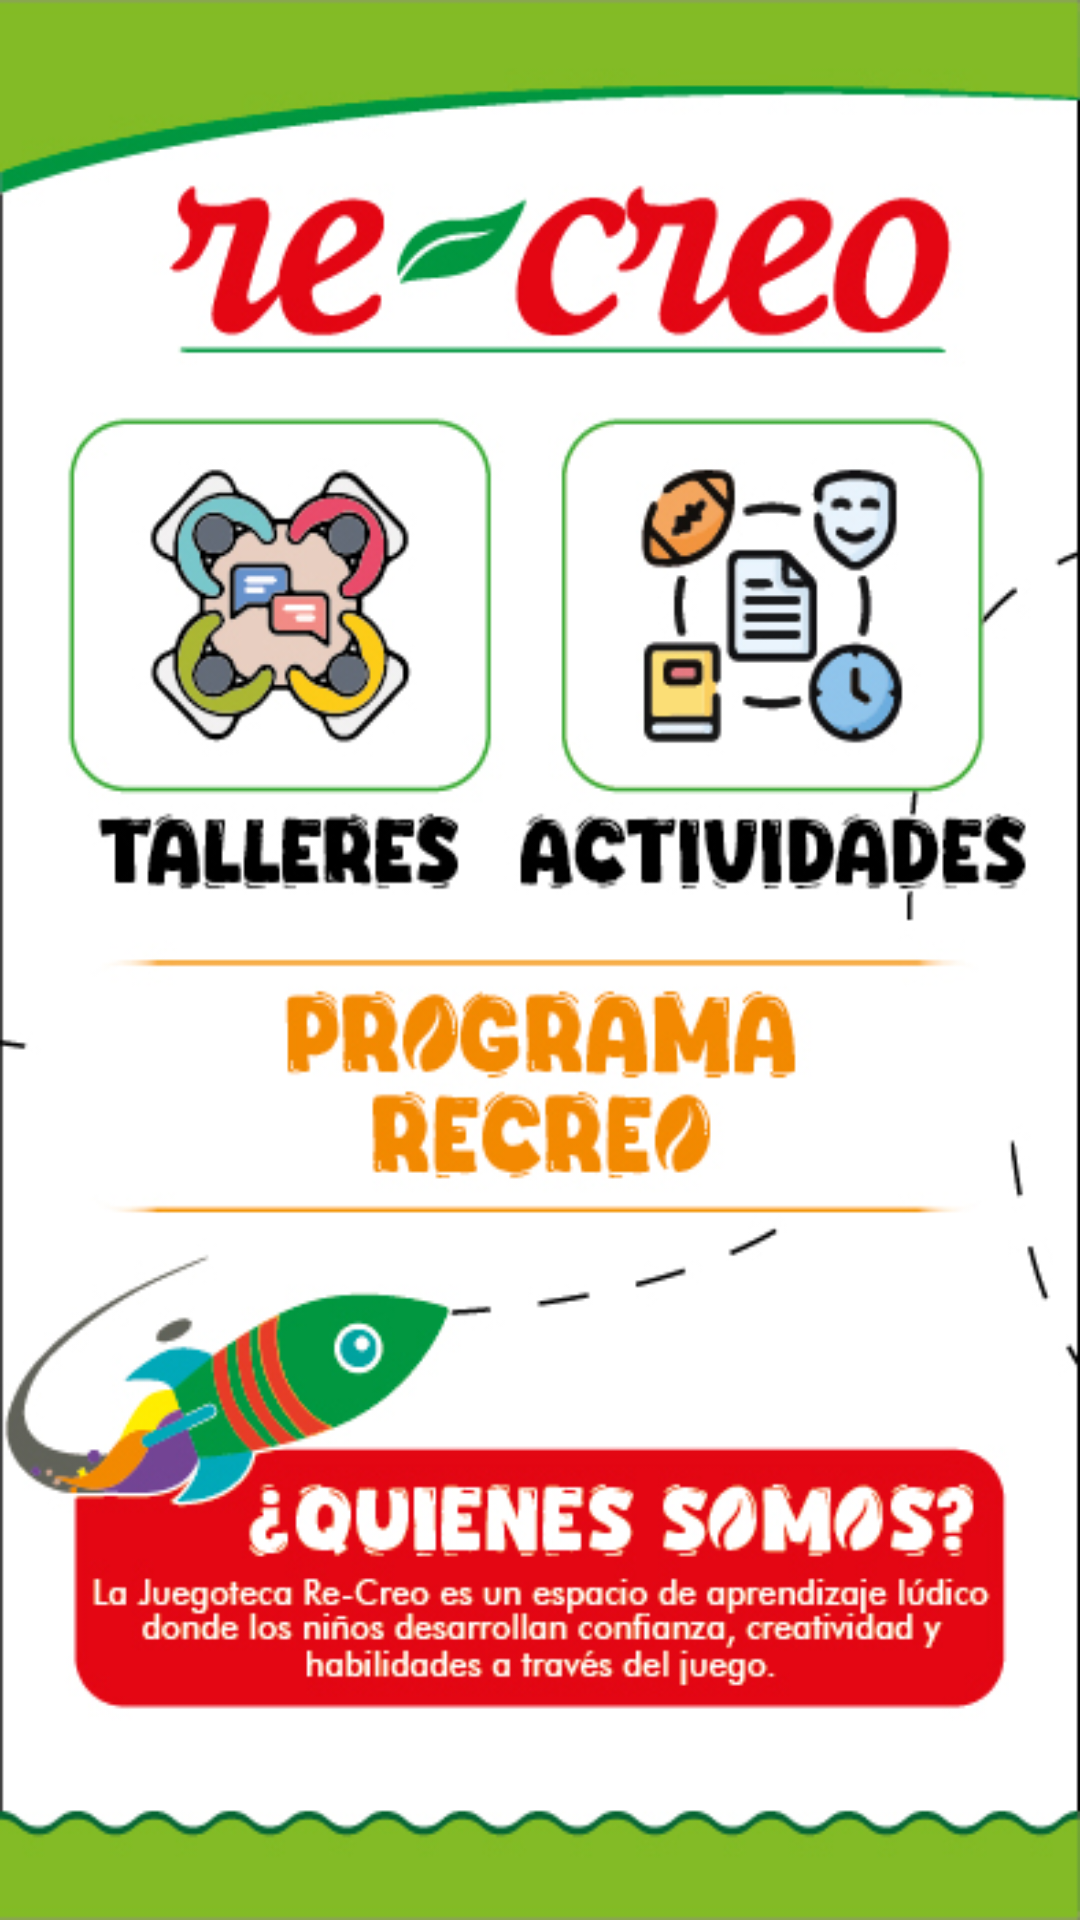

Here is an Android app screen rendered from its layout file. Give the layout XML and the strings, colors and styles it references.
<!-- AndroidManifest.xml: application theme Theme.ReCreo -->
<!-- res/layout/activity_pricipal.xml -->
<?xml version="1.0" encoding="utf-8"?>
<androidx.constraintlayout.widget.ConstraintLayout xmlns:android="http://schemas.android.com/apk/res/android"
    xmlns:app="http://schemas.android.com/apk/res-auto"
    xmlns:tools="http://schemas.android.com/tools"
    android:layout_width="match_parent"
    android:layout_height="match_parent"
    android:background="@drawable/menuprincipal"
    tools:context=".PricipalActivity">


    <Button
        android:id="@+id/button"
        android:layout_width="127dp"
        android:layout_height="136dp"
        android:background="@color/transparente"
        android:fontFamily="@font/britannicbold"
        android:textColor="#347a41"
        android:textSize="30sp"
        android:textStyle="bold"
        app:layout_constraintBottom_toBottomOf="parent"
        app:layout_constraintEnd_toEndOf="parent"
        app:layout_constraintHorizontal_bias="0.15"
        app:layout_constraintStart_toStartOf="parent"
        app:layout_constraintTop_toTopOf="parent"
        app:layout_constraintVertical_bias="0.268" />

    <Button
        android:id="@+id/button2"
        android:layout_width="131dp"
        android:layout_height="129dp"
        android:background="@color/transparente"
        android:fontFamily="@font/britannicbold"
        android:textColor="#347a41"
        android:textSize="30sp"
        android:textStyle="bold"
        app:layout_constraintBottom_toBottomOf="parent"
        app:layout_constraintEnd_toEndOf="parent"
        app:layout_constraintHorizontal_bias="0.832"
        app:layout_constraintStart_toStartOf="parent"
        app:layout_constraintTop_toTopOf="parent"
        app:layout_constraintVertical_bias="0.277" />

    <Button
        android:id="@+id/button3"
        android:layout_width="282dp"
        android:layout_height="85dp"
        android:background="@color/transparente"
        android:fontFamily="@font/britannicbold"
        android:textColor="#347a41"
        android:textSize="30sp"
        android:textStyle="bold"
        app:layout_constraintBottom_toBottomOf="parent"
        app:layout_constraintEnd_toEndOf="parent"
        app:layout_constraintHorizontal_bias="0.496"
        app:layout_constraintStart_toStartOf="parent"
        app:layout_constraintTop_toTopOf="parent"
        app:layout_constraintVertical_bias="0.574" />

    <Button
        android:id="@+id/button4"
        android:layout_width="334dp"
        android:layout_height="95dp"
        android:background="@color/transparente"
        android:fontFamily="@font/britannicbold"
        android:textColor="#347a41"
        android:textSize="30sp"
        android:textStyle="bold"
        app:layout_constraintBottom_toBottomOf="parent"
        app:layout_constraintEnd_toEndOf="parent"
        app:layout_constraintHorizontal_bias="0.493"
        app:layout_constraintStart_toStartOf="parent"
        app:layout_constraintTop_toTopOf="parent"
        app:layout_constraintVertical_bias="0.878" />

</androidx.constraintlayout.widget.ConstraintLayout>
<!-- resources referenced by this layout -->
<resources>
  <color name="transparente">#00000000</color>//transparente
  <!-- drawable menuprincipal: jpg bitmap (drawable, 211767 bytes) -->
  <style name="Theme.ReCreo" parent="Base.Theme.ReCreo" />
  <style name="Base.Theme.ReCreo" parent="Theme.Material3.DayNight.NoActionBar">
          
          <item name="android:statusBarColor">@android:color/transparent</item>
          <item name="android:navigationBarColor">@android:color/transparent</item>
  
          
          <item name="android:windowLightStatusBar">true</item>
          <item name="android:windowLightNavigationBar">true</item>
  
          
          <item name="android:fitsSystemWindows">false</item>
      </style>
</resources>
